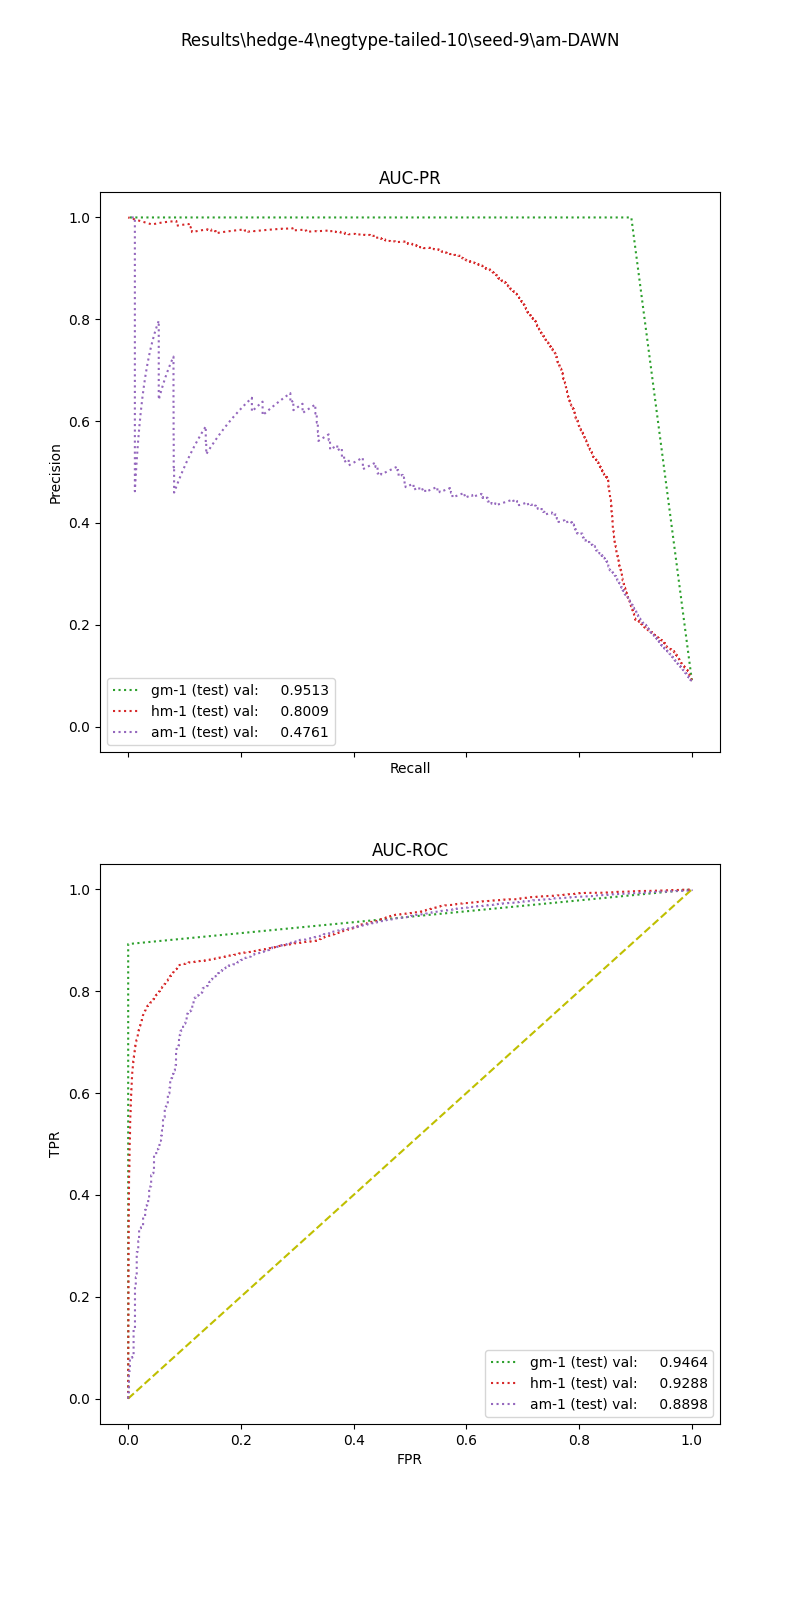

Source data for this figure (header and first rows):
, input_dim1, pred_dim1, input_dim2, pred_dim2, input_dim3, pred_dim3, label
0, 307.3, 0.0, , , , , 1.0
1, 105.0, 0.0, , , , , 1.0
2, 4458, 0.0, , , , , 1.0
3, 574.2, 0.0, , , , , 1.0
4, 212.8, 0.0, , , , , 1.0
5, 361.2, 0.0, , , , , 1.0
6, 61.67, 0.0, , , , , 1.0
7, 5.833, 0.0, , , , , 1.0
8, 30596, 1.0, , , , , 1.0
9, 957.8, 0.0, , , , , 1.0
10, 195.2, 0.0, , , , , 1.0
11, 32.5, 0.0, , , , , 1.0
12, 414.0, 0.0, , , , , 1.0
13, 296.5, 0.0, , , , , 1.0
14, 219.5, 0.0, , , , , 1.0
15, 2090, 0.0, , , , , 1.0
16, 530.0, 0.0, , , , , 1.0
17, 3437, 0.0, , , , , 1.0
18, 329.3, 0.0, , , , , 1.0
19, 469.8, 0.0, , , , , 1.0
20, 2453, 0.0, , , , , 1.0
21, 534.8, 0.0, , , , , 1.0
22, 722.3, 0.0, , , , , 1.0
23, 9.333, 0.0, , , , , 1.0
24, 650.2, 0.0, , , , , 1.0
25, 1836, 0.0, , , , , 1.0
26, 742.7, 0.0, , , , , 1.0
27, 430.7, 0.0, , , , , 1.0
28, 78.17, 0.0, , , , , 1.0
29, 20030, 1.0, , , , , 1.0
30, 234.0, 0.0, , , , , 1.0
31, 4472, 0.0, , , , , 1.0
32, 475.2, 0.0, , , , , 1.0
33, 228.0, 0.0, , , , , 1.0
34, 2.167, 0.0, , , , , 1.0
35, 2674, 0.0, , , , , 1.0
36, 149.7, 0.0, , , , , 1.0
37, 113.7, 0.0, , , , , 1.0
38, 11.33, 0.0, , , , , 1.0
39, 16146, 1.0, , , , , 1.0
40, 1843, 0.0, , , , , 1.0
41, 61.83, 0.0, , , , , 1.0
42, 3216, 0.0, , , , , 1.0
43, 129.7, 0.0, , , , , 1.0
44, 147.7, 0.0, , , , , 1.0
45, 36102, 1.0, , , , , 1.0
46, 34.67, 0.0, , , , , 1.0
47, 19605, 1.0, , , , , 1.0
48, 160.3, 0.0, , , , , 1.0
49, 751.8, 0.0, , , , , 1.0
50, 521.0, 0.0, , , , , 1.0
51, 30746, 1.0, , , , , 1.0
52, 262.5, 0.0, , , , , 1.0
53, 55.67, 0.0, , , , , 1.0
54, 56295, 1.0, , , , , 1.0
55, 47.67, 0.0, , , , , 1.0
56, 87.67, 0.0, , , , , 1.0
57, 1363, 0.0, , , , , 1.0
58, 864.3, 0.0, , , , , 1.0
59, 672.2, 0.0, , , , , 1.0
... 164,001 more rows
